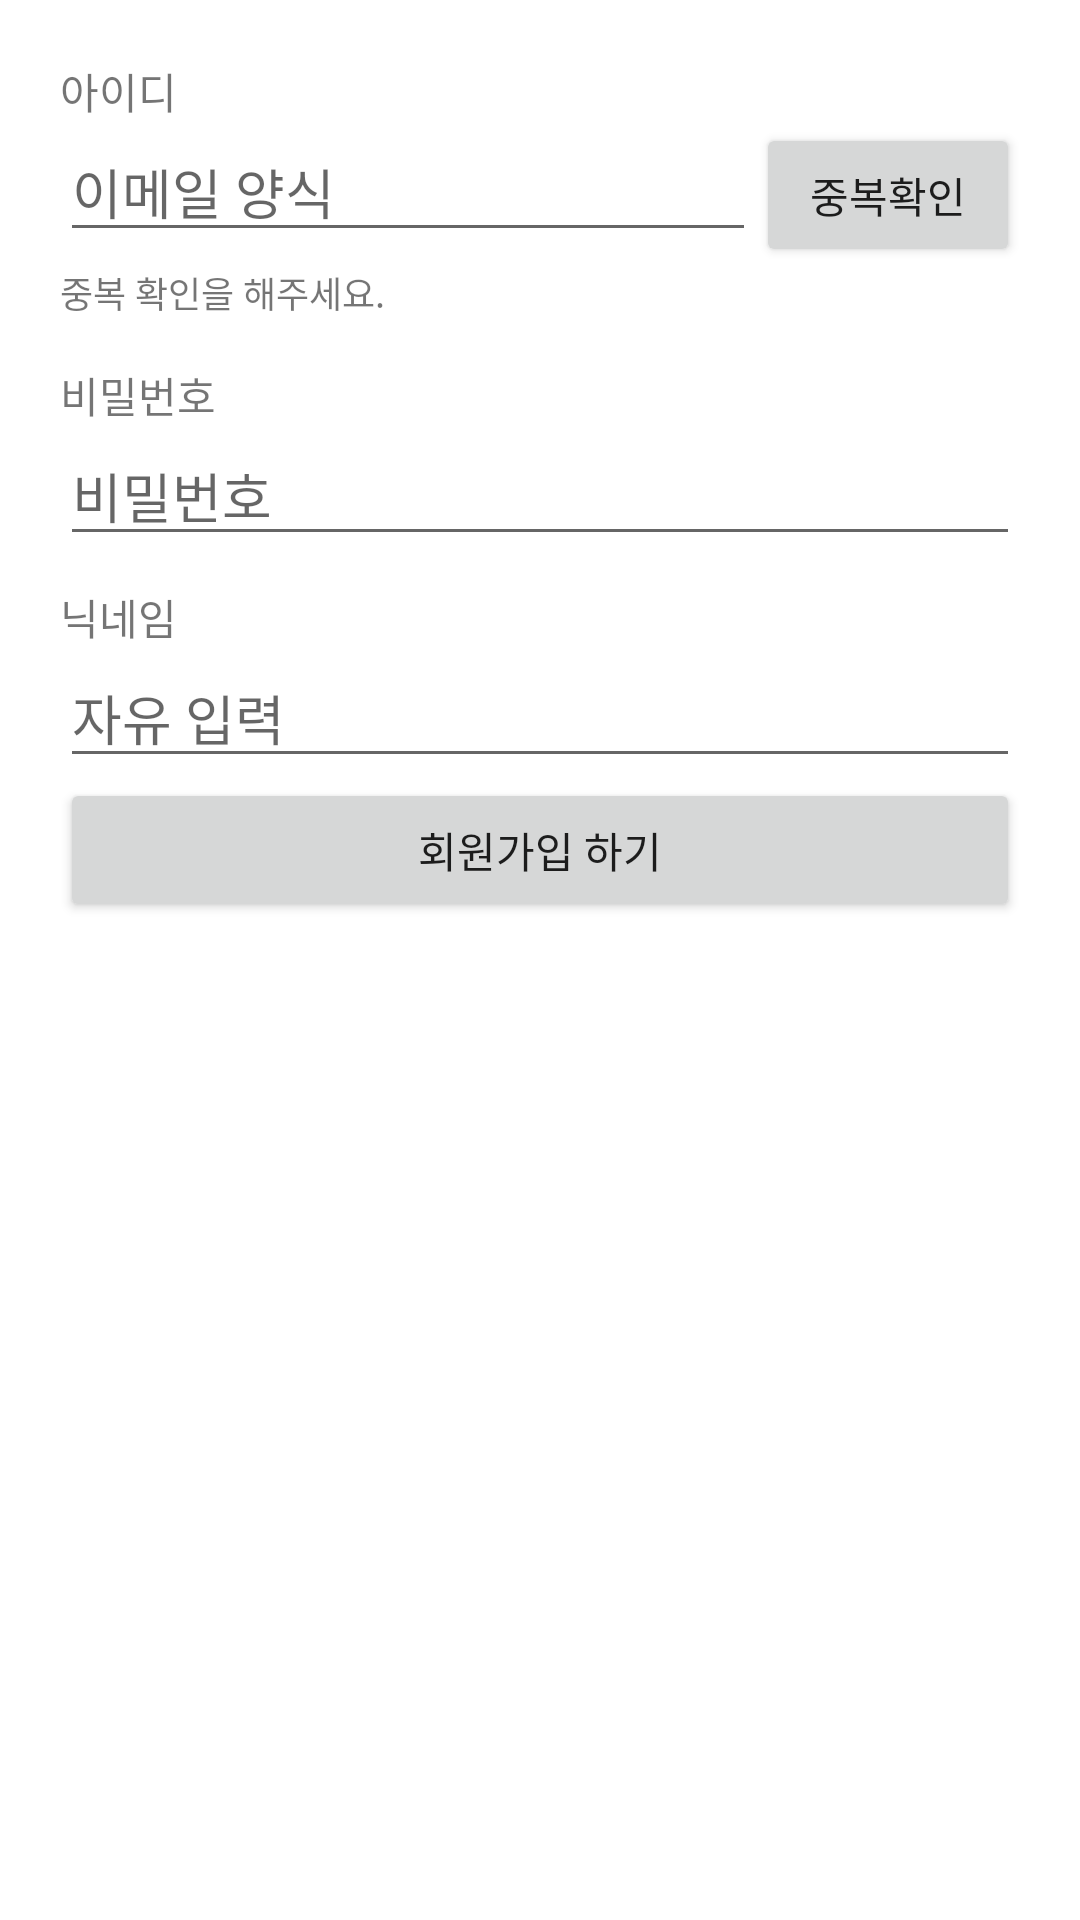

This screen was rendered from an Android layout file. Write that file and the resources it references.
<!-- AndroidManifest.xml: application theme Theme.ServerApi_OkHttp_20220305 -->
<!-- res/layout/activity_sign_up.xml -->
<?xml version="1.0" encoding="utf-8"?>
<layout>
    <LinearLayout xmlns:android="http://schemas.android.com/apk/res/android"
        xmlns:app="http://schemas.android.com/apk/res-auto"
        xmlns:tools="http://schemas.android.com/tools"
        android:orientation="vertical"
        android:layout_width="match_parent"
        android:layout_height="match_parent"
        android:padding="20dp"
        tools:context=".SignUpActivity">

        <TextView
            android:layout_width="wrap_content"
            android:layout_height="wrap_content"
            android:text="아이디"/>
        <LinearLayout
            android:layout_width="match_parent"
            android:layout_height="wrap_content"
            android:orientation="horizontal">
            <EditText
                android:id="@+id/edtEmail"
                android:layout_width="0dp"
                android:layout_weight="1"
                android:layout_height="wrap_content"
                android:hint="이메일 양식"
                android:inputType="textEmailAddress"/>

            <Button
                android:id="@+id/btnEmailCheck"
                android:layout_width="wrap_content"
                android:layout_height="wrap_content"
                android:text="중복확인"/>

        </LinearLayout>
        <TextView
            android:id="@+id/txtEmailCheckResult"
            android:layout_width="wrap_content"
            android:layout_height="wrap_content"
            android:text="중복 확인을 해주세요."
            android:textSize="12sp"/>

        <TextView
            android:layout_width="wrap_content"
            android:layout_height="wrap_content"
            android:layout_marginTop="15dp"
            android:text="비밀번호"/>

        <EditText
            android:id="@+id/edtPassword"
            android:layout_width="match_parent"
            android:layout_height="wrap_content"
            android:hint="비밀번호"
            android:inputType="textPassword"/>
        <TextView
            android:layout_width="wrap_content"
            android:layout_height="wrap_content"
            android:text="닉네임"
            android:layout_marginTop="10dp"/>
        <EditText
            android:id="@+id/edtNickname"
            android:layout_width="match_parent"
            android:layout_height="wrap_content"
            android:hint="자유 입력"
            android:singleLine="true"/>
        <Button
            android:id="@+id/btnSignUp"
            android:layout_width="match_parent"
            android:layout_height="wrap_content"
            android:text="회원가입 하기"/>

    </LinearLayout>
</layout>
<!-- resources referenced by this layout -->
<resources>
  <style name="Theme.ServerApi_OkHttp_20220305" parent="Theme.MaterialComponents.DayNight.DarkActionBar">
          
          <item name="colorPrimary">@color/purple_500</item>
          <item name="colorPrimaryVariant">@color/purple_700</item>
          <item name="colorOnPrimary">@color/white</item>
          
          <item name="colorSecondary">@color/teal_200</item>
          <item name="colorSecondaryVariant">@color/teal_700</item>
          <item name="colorOnSecondary">@color/black</item>
          
          <item name="android:statusBarColor" tools:targetApi="l">?attr/colorPrimaryVariant</item>
          
      </style>
  <!-- not gathered from this repository: default colours our renderer supplied (Android Studio template values) -->
  <color name="purple_500">#FF6200EE</color>
  <color name="purple_700">#FF3700B3</color>
  <color name="teal_200">#FF03DAC5</color>
  <color name="teal_700">#FF018786</color>
  <color name="black">#FF000000</color>
  <color name="white">#FFFFFFFF</color>
</resources>
